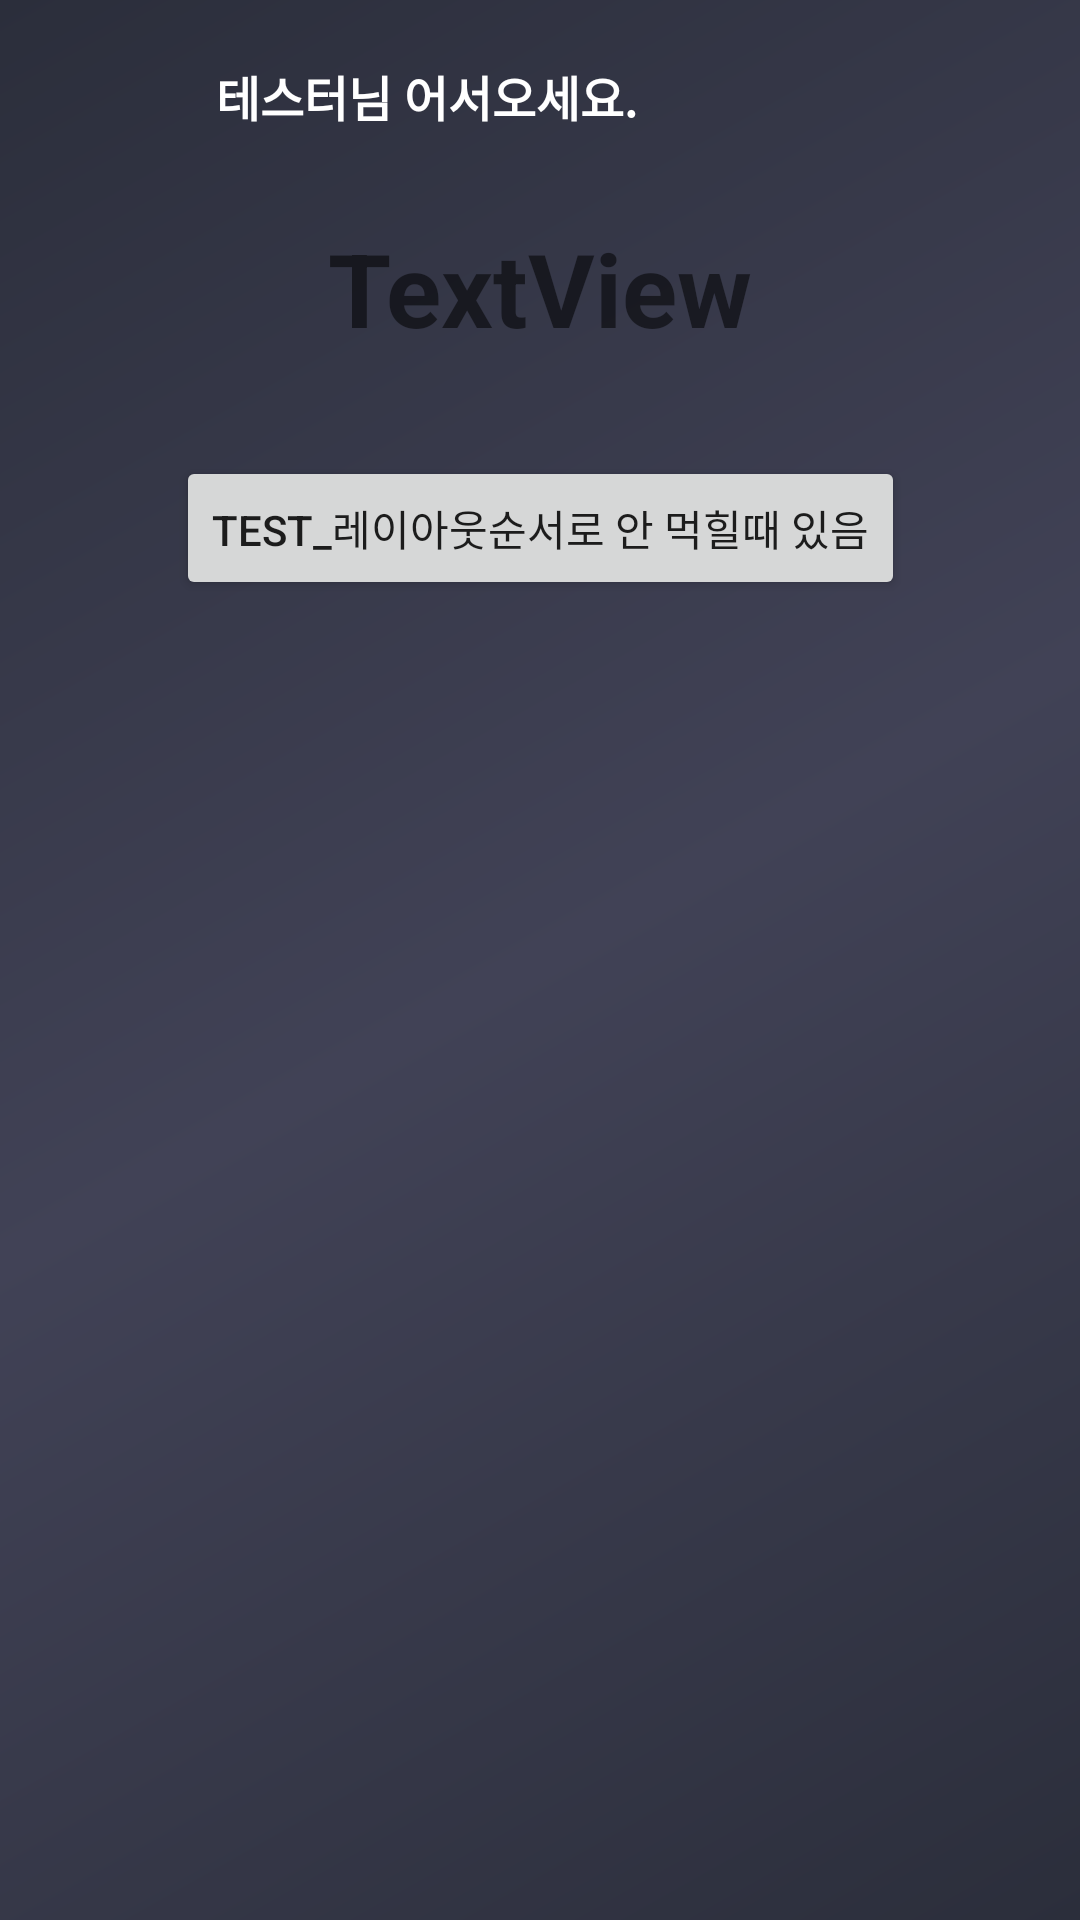

This screen was rendered from an Android layout file. Write that file and the resources it references.
<!-- AndroidManifest.xml: application theme Theme.Smart_Mirror_IoT_Client -->
<!-- res/layout/mirror_main_t.xml -->
<?xml version="1.0" encoding="utf-8"?>
<androidx.drawerlayout.widget.DrawerLayout xmlns:android="http://schemas.android.com/apk/res/android"
    xmlns:app="http://schemas.android.com/apk/res-auto"
    xmlns:tools="http://schemas.android.com/tools"
    android:id="@+id/drawer_Layout"
    android:layout_width="match_parent"
    android:layout_height="match_parent"
    android:background="@drawable/gradation"
    tools:context=".Main_T">

    <RelativeLayout
        android:layout_width="match_parent"
        android:layout_height="match_parent">

        <androidx.constraintlayout.widget.ConstraintLayout
            android:layout_width="match_parent"
            android:layout_height="match_parent">

            <androidx.constraintlayout.widget.Guideline
                android:id="@+id/guideline3"
                android:layout_width="wrap_content"
                android:layout_height="wrap_content"
                android:orientation="vertical"
                app:layout_constraintGuide_percent=".2" />

            <androidx.constraintlayout.widget.Guideline
                android:id="@+id/guideline1"
                android:layout_width="wrap_content"
                android:layout_height="wrap_content"
                android:orientation="horizontal"
                app:layout_constraintGuide_percent="0.1" />

            <androidx.appcompat.widget.Toolbar
                android:id="@+id/top_Toolbar"
                android:layout_width="0dp"
                android:layout_height="0dp"
                android:background="#00FF0000"

                app:layout_constraintBottom_toTopOf="@+id/guideline1"
                app:layout_constraintEnd_toEndOf="parent"
                app:layout_constraintStart_toStartOf="parent"
                app:layout_constraintTop_toTopOf="parent">


            </androidx.appcompat.widget.Toolbar>

            <TextView
                android:id="@+id/tx_login_data"
                android:layout_width="wrap_content"
                android:layout_height="wrap_content"

                android:fontFamily="@font/dream3"
                android:text="테스터님 어서오세요."
                android:textColor="#FFFFFF"
                android:textSize="16sp"
                android:textStyle="bold"
                app:layout_constraintBottom_toTopOf="@+id/guideline1"
                app:layout_constraintStart_toStartOf="@+id/guideline3"
                app:layout_constraintTop_toTopOf="parent" />

        </androidx.constraintlayout.widget.ConstraintLayout>

    </RelativeLayout>

    <androidx.constraintlayout.widget.ConstraintLayout
        android:layout_width="match_parent"
        android:layout_height="wrap_content">

        <androidx.constraintlayout.widget.Guideline
            android:id="@+id/guideline5"
            android:layout_width="wrap_content"
            android:layout_height="wrap_content"
            android:orientation="horizontal"
            app:layout_constraintGuide_percent="0.35" />

        <androidx.constraintlayout.widget.Guideline
            android:id="@+id/guideline9"
            android:layout_width="wrap_content"
            android:layout_height="wrap_content"
            android:orientation="horizontal"
            app:layout_constraintGuide_percent="0.10" />

        <androidx.constraintlayout.widget.Guideline
            android:id="@+id/guideline2"
            android:layout_width="wrap_content"
            android:layout_height="wrap_content"
            android:orientation="horizontal"
            app:layout_constraintGuide_percent="0.2" />

        <TextView
            android:id="@+id/textView2"
            android:layout_width="0dp"
            android:layout_height="0dp"
            android:gravity="center"
            android:text="TextView"
            android:textSize="34sp"
            android:textStyle="bold"
            app:layout_constraintBottom_toTopOf="@+id/guideline2"
            app:layout_constraintEnd_toEndOf="parent"
            app:layout_constraintStart_toStartOf="parent"
            app:layout_constraintTop_toTopOf="@+id/guideline9" />

        <ImageView
            android:id="@+id/imageView"
            android:layout_width="0dp"
            android:layout_height="0dp"
            android:src="@drawable/ic_launcher_foreground"
            app:layout_constraintBottom_toTopOf="@+id/guideline5"
            app:layout_constraintEnd_toEndOf="parent"
            app:layout_constraintStart_toStartOf="parent"
            app:layout_constraintTop_toTopOf="@+id/guideline2" />

        <Button
            android:id="@+id/button"
            android:layout_width="wrap_content"
            android:layout_height="wrap_content"
            android:text="test_레이아웃순서로 안 먹힐때 있음"
            app:layout_constraintBottom_toTopOf="@+id/guideline5"
            app:layout_constraintEnd_toEndOf="parent"
            app:layout_constraintStart_toStartOf="@+id/imageView"
            app:layout_constraintTop_toTopOf="@+id/guideline2" />

    </androidx.constraintlayout.widget.ConstraintLayout>


    <com.google.android.material.navigation.NavigationView
        android:id="@+id/navi_View"
        android:layout_width="match_parent"
        android:layout_height="match_parent"
        android:layout_gravity="start"
        android:fitsSystemWindows="true"
        app:headerLayout="@layout/mirror_navi_header_t"
        app:menu="@menu/mirror_menu_list_t">

    </com.google.android.material.navigation.NavigationView>

</androidx.drawerlayout.widget.DrawerLayout>
<!-- res/layout/mirror_navi_header_t.xml (included above) -->
<?xml version="1.0" encoding="utf-8"?>
<androidx.constraintlayout.widget.ConstraintLayout xmlns:android="http://schemas.android.com/apk/res/android"
    xmlns:app="http://schemas.android.com/apk/res-auto"
    xmlns:tools="http://schemas.android.com/tools"
    android:layout_width="match_parent"
    android:layout_height="200dp"
    android:background="#FFAB40">

    <ImageView
        android:id="@+id/img_view"
        android:layout_width="wrap_content"
        android:layout_height="wrap_content"
        app:layout_constraintEnd_toEndOf="parent"
        app:layout_constraintStart_toStartOf="parent"
        app:layout_constraintTop_toTopOf="@+id/guideline6"
        app:srcCompat="@mipmap/ic_launcher_round" />

    <TextView
        android:id="@+id/tv_text1"
        android:layout_width="wrap_content"
        android:layout_height="wrap_content"
        android:layout_marginStart="2dp"
        android:layout_marginTop="10dp"
        android:text="테스트1"
        android:textSize="20sp"
        app:layout_constraintStart_toStartOf="@+id/img_view"
        app:layout_constraintTop_toBottomOf="@+id/img_view" />

    <TextView
        android:id="@+id/tv_text2"
        android:layout_width="wrap_content"
        android:layout_height="wrap_content"
        android:layout_marginStart="10dp"
        android:text="테스트2"
        android:textSize="14sp"
        app:layout_constraintStart_toStartOf="@+id/tv_text1"
        app:layout_constraintTop_toBottomOf="@+id/tv_text1" />

    <androidx.constraintlayout.widget.Guideline
        android:id="@+id/guideline6"
        android:layout_width="wrap_content"
        android:layout_height="wrap_content"
        android:orientation="horizontal"
        app:layout_constraintGuide_percent="0.10" />

    <androidx.constraintlayout.widget.Guideline
        android:id="@+id/guideline7"
        android:layout_width="wrap_content"
        android:layout_height="wrap_content"
        android:orientation="horizontal"
        app:layout_constraintGuide_percent="0.50" />

</androidx.constraintlayout.widget.ConstraintLayout>
<!-- resources referenced by this layout -->
<resources>
  <!-- drawable gradation (drawable) -->
  <?xml version="1.0" encoding="utf-8"?>
  <shape xmlns:android="http://schemas.android.com/apk/res/android"
      android:shape="rectangle">
  
      <gradient
          android:angle="135"
          android:endColor="#2B2E3B"
          android:centerColor="#414256"
          android:startColor="#2B2E3B" />
  
  </shape>
  <style name="Theme.Smart_Mirror_IoT_Client" parent="Theme.MaterialComponents.DayNight.DarkActionBar">
          
          <item name="colorPrimary">@color/purple_500</item>
          <item name="colorPrimaryVariant">@color/purple_700</item>
          <item name="colorOnPrimary">@color/white</item>
          
          <item name="colorSecondary">@color/teal_200</item>
          <item name="colorSecondaryVariant">@color/teal_700</item>
          <item name="colorOnSecondary">@color/black</item>
          
          <item name="android:statusBarColor" tools:targetApi="l">?attr/colorPrimaryVariant</item>
          
          <item name="windowActionBar">true</item>
          <item name="windowNoTitle">true</item>
      </style>
  <!-- not gathered from this repository: default colours our renderer supplied (Android Studio template values) -->
  <color name="purple_500">#FF6200EE</color>
  <color name="purple_700">#FF3700B3</color>
  <color name="teal_200">#FF03DAC5</color>
  <color name="teal_700">#FF018786</color>
  <color name="black">#FF000000</color>
  <color name="white">#FFFFFFFF</color>
</resources>
